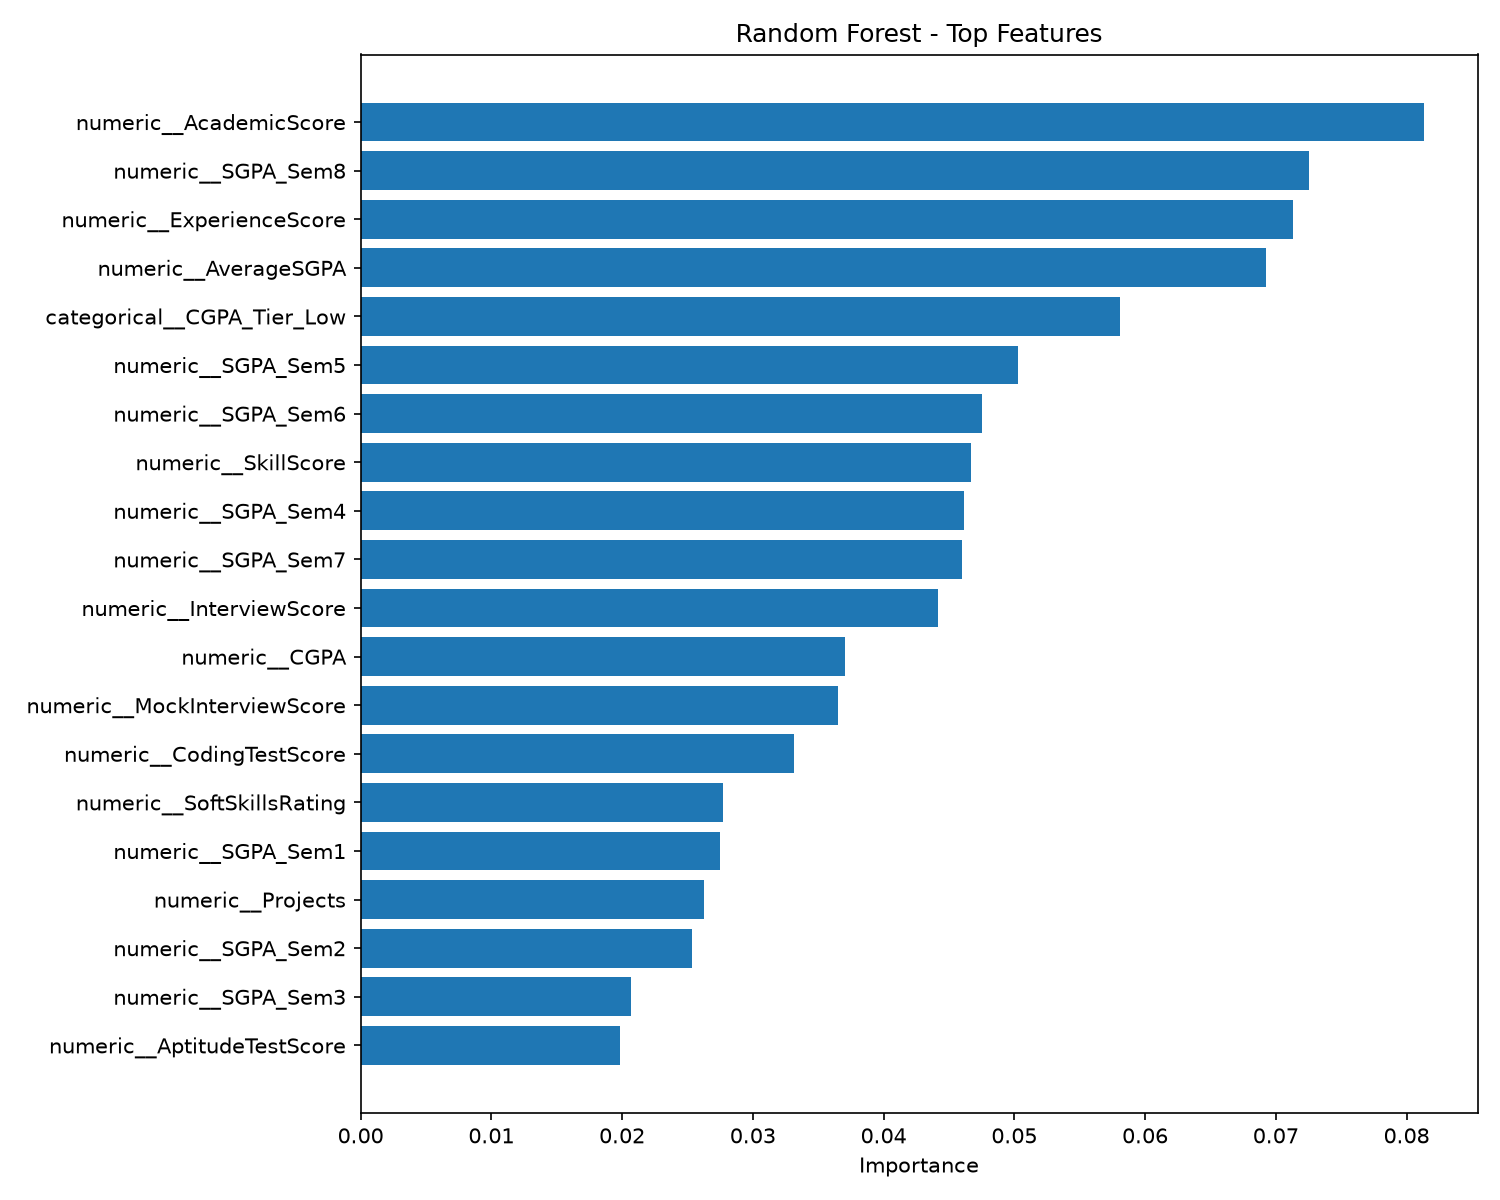

The file beside this chart, header and first rows:
Feature, Importance
numeric__AcademicScore, 0.08136
numeric__SGPA_Sem8, 0.07255
numeric__ExperienceScore, 0.07128
numeric__AverageSGPA, 0.06928
categorical__CGPA_Tier_Low, 0.05808
numeric__SGPA_Sem5, 0.05026
numeric__SGPA_Sem6, 0.0475
numeric__SkillScore, 0.04672
numeric__SGPA_Sem4, 0.04613
numeric__SGPA_Sem7, 0.04596
numeric__InterviewScore, 0.04419
numeric__CGPA, 0.03702
numeric__MockInterviewScore, 0.03651
numeric__CodingTestScore, 0.03315
numeric__SoftSkillsRating, 0.02774
numeric__SGPA_Sem1, 0.02751
numeric__Projects, 0.02628
numeric__SGPA_Sem2, 0.02537
numeric__SGPA_Sem3, 0.02067
numeric__AptitudeTestScore, 0.01984
numeric__Internships, 0.01783
categorical__HistoryOfBacklogs_No, 0.01438
categorical__HistoryOfBacklogs_Yes, 0.01344
numeric__Certifications, 0.01155
numeric__AttendancePercent, 0.0089
numeric__AcademicConsistency, 0.006456
numeric__StudentID, 0.006317
numeric__Workshops, 0.004037
categorical__CGPA_Tier_High, 0.002749
numeric__Publications, 0.002598
categorical__CollegeTier_Tier1, 0.002415
categorical__CollegeTier_Tier3, 0.001584
categorical__CGPA_Tier_Mid, 0.001494
numeric__ExtraCurricular, 0.001354
categorical__Stream_CS, 0.001063
numeric__IsAnomaly, 0.001027
categorical__Hostel_Yes, 0.0009069
categorical__CollegeTier_Tier2, 0.0008836
categorical__Gender_Male, 0.0008735
categorical__Specialisation_Networking, 0.0008587
categorical__Hostel_No, 0.000857
categorical__Stream_ECE, 0.0008265
categorical__Specialisation_Embedded, 0.0007939
categorical__Gender_Female, 0.0007929
categorical__Stream_Mechanical, 0.0007515
categorical__Specialisation_AI, 0.0007192
categorical__Specialisation_DataScience, 0.0007086
categorical__City_Bangalore, 0.0006471
categorical__City_Hyderabad, 0.00064
categorical__Stream_IT, 0.0005835
categorical__City_Mumbai, 0.0005473
categorical__Stream_Civil, 0.0005315
categorical__City_Chennai, 0.0005288
categorical__City_Pune, 0.0004917
categorical__City_Delhi, 0.0004661
categorical__City_Kolkata, 0.000456
categorical__Stream_EE, 0.0004335
categorical__City_Ahmedabad, 0.0004202
categorical__City_Jaipur, 0.0003847
categorical__City_Kochi, 0.000316
